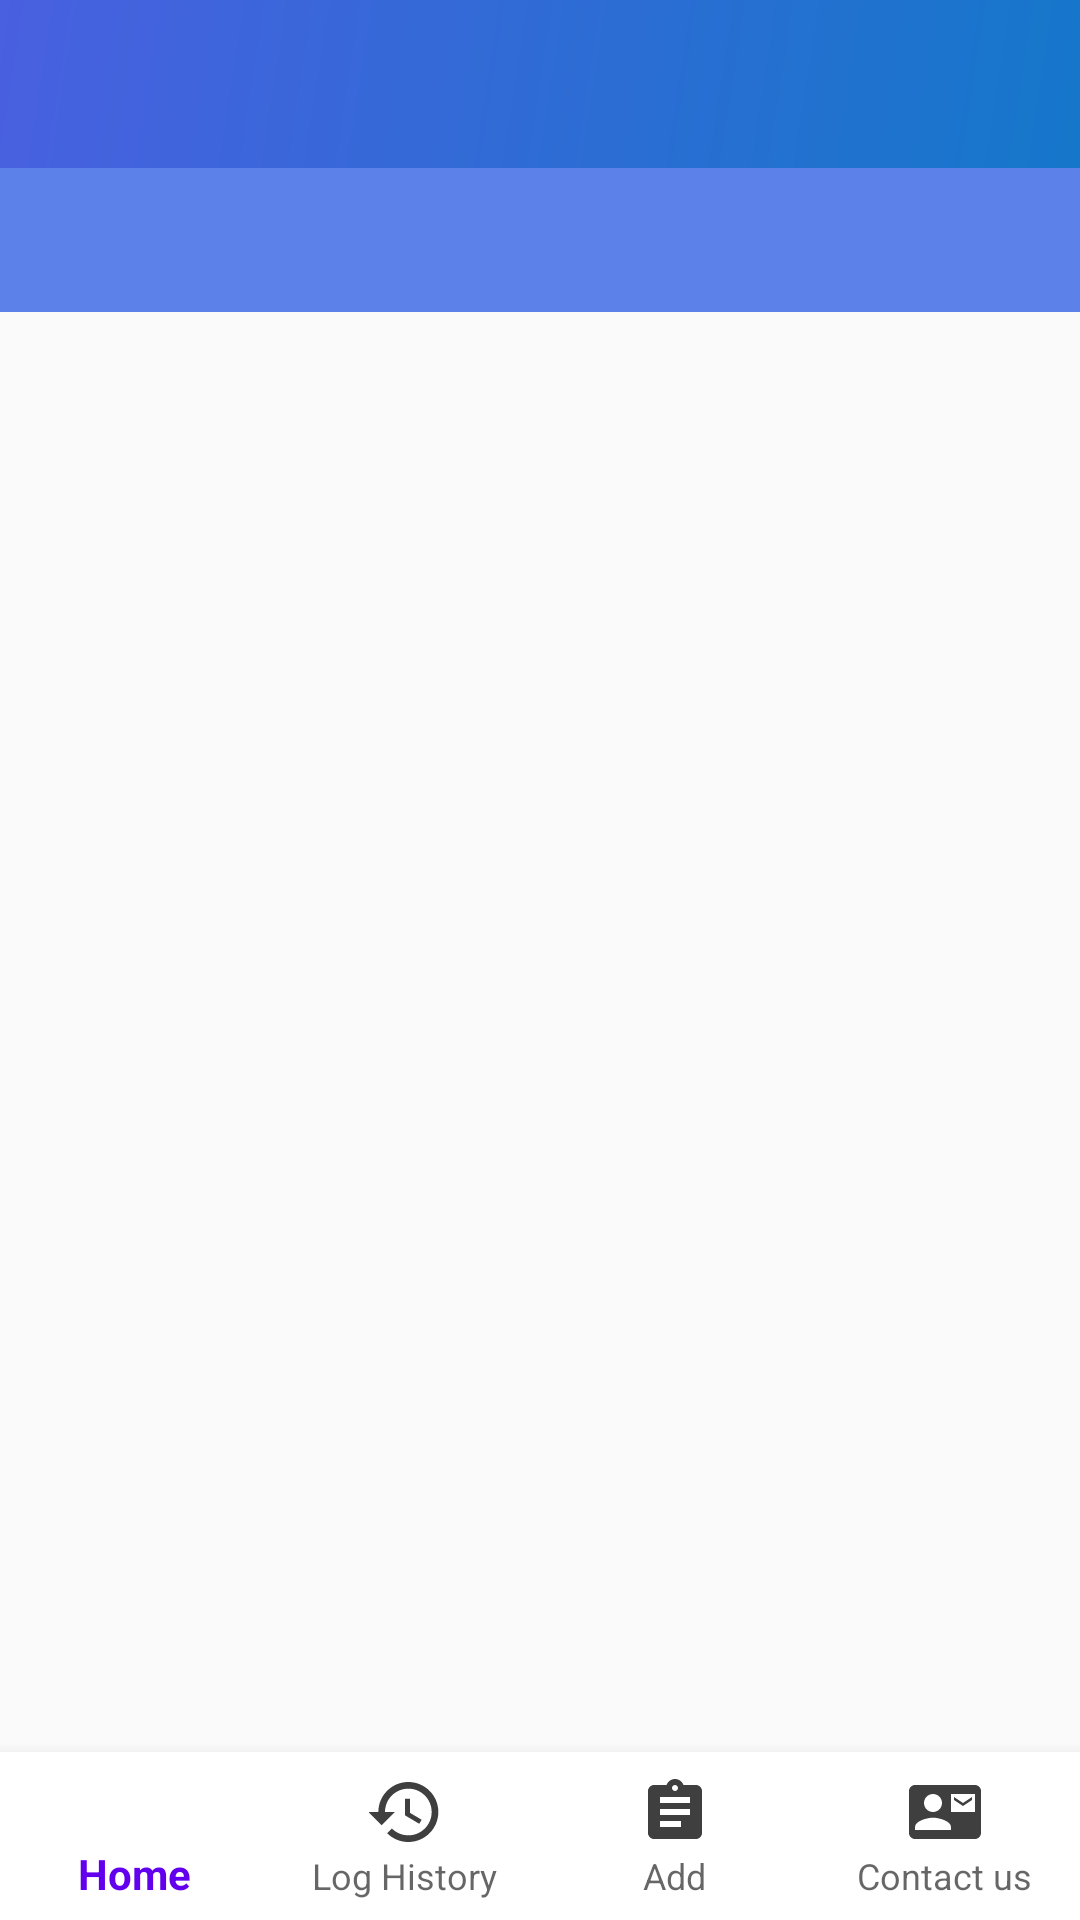

Layout XML and referenced resources for this Android screen:
<!-- AndroidManifest.xml: application theme AppTheme -->
<!-- res/layout/activity_log.xml -->
<?xml version="1.0" encoding="utf-8"?>
<LinearLayout xmlns:android="http://schemas.android.com/apk/res/android"
    xmlns:app="http://schemas.android.com/apk/res-auto"
    xmlns:tools="http://schemas.android.com/tools"
    android:layout_width="match_parent"
    android:layout_height="wrap_content"
    android:orientation="vertical"
    tools:context=".ui.LogActivity">

    <com.google.android.material.appbar.AppBarLayout
        android:layout_width="match_parent"
        android:layout_height="wrap_content">

        <androidx.appcompat.widget.Toolbar
            android:id="@+id/toolbar"
            android:layout_width="match_parent"
            android:layout_height="wrap_content"
            android:background="@drawable/toolbar_gradient_drawable"
            android:theme="@style/ThemeOverlay.AppCompat.Dark.ActionBar"
            app:titleTextColor="#fff" />

        <com.google.android.material.tabs.TabLayout
            android:id="@+id/tab_layout"
            android:layout_width="match_parent"
            android:layout_height="wrap_content"
            android:background="@color/secondColor"
            app:tabIndicatorColor="#fff"
            app:tabSelectedTextColor="#fff"
            app:tabTextColor="#fff" />

    </com.google.android.material.appbar.AppBarLayout>

    <RelativeLayout
        android:layout_width="match_parent"
        android:layout_height="wrap_content">

        <androidx.viewpager.widget.ViewPager
            android:id="@+id/view_pager"
            android:layout_width="match_parent"
            android:layout_height="match_parent"
            android:layout_above="@+id/bottom_nav_view"
            app:layout_behavior="@string/appbar_scrolling_view_behavior" />

        <com.google.android.material.bottomnavigation.BottomNavigationView
            android:id="@+id/bottom_nav_view"
            android:layout_width="match_parent"
            android:layout_height="wrap_content"
            android:layout_alignParentBottom="true"
            android:layout_gravity="bottom"
            android:background="#ffffff"
            app:itemIconTint="@drawable/selector"
            app:labelVisibilityMode="labeled"
            app:menu="@menu/bottom_nav_menu" />

    </RelativeLayout>

</LinearLayout>
<!-- resources referenced by this layout -->
<resources>
  <color name="secondColor">#5C82EA</color>
  <!-- drawable selector (drawable) -->
  <?xml version="1.0" encoding="utf-8"?>
  <selector xmlns:android="http://schemas.android.com/apk/res/android">
  
      <item android:color="#4960E8" android:state_selected="true" />
  
      <item android:color="#0E0E0E" android:state_selected="false" />
  
  </selector>
  <!-- drawable toolbar_gradient_drawable (drawable) -->
  <?xml version="1.0" encoding="utf-8"?>
  <shape xmlns:android="http://schemas.android.com/apk/res/android">
      <gradient
          android:type="linear"
          android:angle="135"
          android:startColor="@color/colorGradientEndColor"
          android:endColor="@color/colorGradientStartColor" />
  </shape>
  <style name="AppTheme" parent="Theme.AppCompat.Light.NoActionBar">
          
          <item name="colorPrimary">@color/colorPrimary</item>
          <item name="colorPrimaryDark">#0640e0</item>
          <item name="colorAccent">@color/colorAccent</item>
          <item name="colorControlNormal">#000000</item>
      </style>
  <color name="colorGradientEndColor">#1577ca</color>
  <color name="colorGradientStartColor">#4960E0</color>
  <color name="colorPrimary">#6200EE</color>
  <color name="colorAccent">#03DAC5</color>
</resources>
